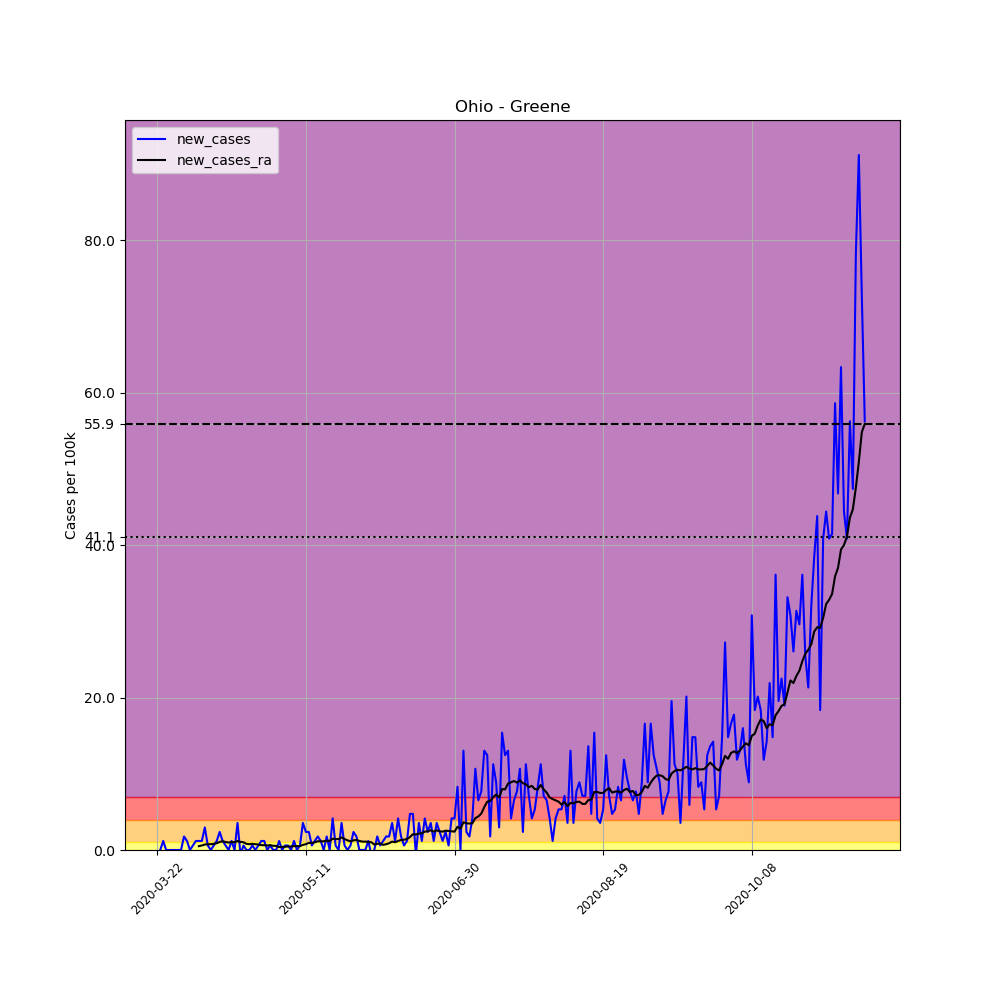

Source data for this figure (header and first rows):
, date, county, state, fips, cases, deaths, COUNTY, STNAME, CTYNAME, POPESTIMATE2019, per_100k, new_cases, new_cases_ra
267028, 2020-03-22, Greene, Ohio, 39057, 1, 0, 57, Ohio, Greene, 168937, 0.5919, , 
267029, 2020-03-23, Greene, Ohio, 39057, 1, 0, 57, Ohio, Greene, 168937, 0.5919, 0.0, 
267030, 2020-03-24, Greene, Ohio, 39057, 3, 0, 57, Ohio, Greene, 168937, 1.776, 1.184, 
267031, 2020-03-25, Greene, Ohio, 39057, 3, 0, 57, Ohio, Greene, 168937, 1.776, 0.0, 
267032, 2020-03-26, Greene, Ohio, 39057, 3, 0, 57, Ohio, Greene, 168937, 1.776, 0.0, 
267033, 2020-03-27, Greene, Ohio, 39057, 3, 0, 57, Ohio, Greene, 168937, 1.776, 0.0, 
267034, 2020-03-28, Greene, Ohio, 39057, 3, 0, 57, Ohio, Greene, 168937, 1.776, 0.0, 
267035, 2020-03-29, Greene, Ohio, 39057, 3, 0, 57, Ohio, Greene, 168937, 1.776, 0.0, 
267036, 2020-03-30, Greene, Ohio, 39057, 3, 0, 57, Ohio, Greene, 168937, 1.776, 0.0, 
267037, 2020-03-31, Greene, Ohio, 39057, 6, 1, 57, Ohio, Greene, 168937, 3.552, 1.776, 
267038, 2020-04-01, Greene, Ohio, 39057, 8, 1, 57, Ohio, Greene, 168937, 4.735, 1.184, 
267039, 2020-04-02, Greene, Ohio, 39057, 8, 1, 57, Ohio, Greene, 168937, 4.735, 0.0, 
267040, 2020-04-03, Greene, Ohio, 39057, 9, 1, 57, Ohio, Greene, 168937, 5.327, 0.5919, 
267041, 2020-04-04, Greene, Ohio, 39057, 11, 1, 57, Ohio, Greene, 168937, 6.511, 1.184, 
267042, 2020-04-05, Greene, Ohio, 39057, 13, 1, 57, Ohio, Greene, 168937, 7.695, 1.184, 0.5074
267043, 2020-04-06, Greene, Ohio, 39057, 15, 1, 57, Ohio, Greene, 168937, 8.879, 1.184, 0.5919
267044, 2020-04-07, Greene, Ohio, 39057, 20, 1, 57, Ohio, Greene, 168937, 11.84, 2.96, 0.7188
267045, 2020-04-08, Greene, Ohio, 39057, 21, 1, 57, Ohio, Greene, 168937, 12.43, 0.5919, 0.7611
267046, 2020-04-09, Greene, Ohio, 39057, 21, 1, 57, Ohio, Greene, 168937, 12.43, 0.0, 0.7611
267047, 2020-04-10, Greene, Ohio, 39057, 22, 1, 57, Ohio, Greene, 168937, 13.02, 0.5919, 0.8033
267048, 2020-04-11, Greene, Ohio, 39057, 24, 1, 57, Ohio, Greene, 168937, 14.21, 1.184, 0.8879
267049, 2020-04-12, Greene, Ohio, 39057, 28, 1, 57, Ohio, Greene, 168937, 16.57, 2.368, 1.057
267050, 2020-04-13, Greene, Ohio, 39057, 30, 1, 57, Ohio, Greene, 168937, 17.76, 1.184, 1.142
267051, 2020-04-14, Greene, Ohio, 39057, 31, 2, 57, Ohio, Greene, 168937, 18.35, 0.5919, 1.057
267052, 2020-04-15, Greene, Ohio, 39057, 31, 1, 57, Ohio, Greene, 168937, 18.35, 0.0, 0.9725
267053, 2020-04-16, Greene, Ohio, 39057, 33, 1, 57, Ohio, Greene, 168937, 19.53, 1.184, 1.057
267054, 2020-04-17, Greene, Ohio, 39057, 33, 2, 57, Ohio, Greene, 168937, 19.53, 0.0, 1.015
267055, 2020-04-18, Greene, Ohio, 39057, 39, 2, 57, Ohio, Greene, 168937, 23.09, 3.552, 1.184
267056, 2020-04-19, Greene, Ohio, 39057, 38, 2, 57, Ohio, Greene, 168937, 22.49, -0.5919, 1.057
267057, 2020-04-20, Greene, Ohio, 39057, 39, 2, 57, Ohio, Greene, 168937, 23.09, 0.5919, 1.015
267058, 2020-04-21, Greene, Ohio, 39057, 39, 3, 57, Ohio, Greene, 168937, 23.09, 0.0, 0.8033
267059, 2020-04-22, Greene, Ohio, 39057, 39, 3, 57, Ohio, Greene, 168937, 23.09, 0.0, 0.7611
267060, 2020-04-23, Greene, Ohio, 39057, 40, 3, 57, Ohio, Greene, 168937, 23.68, 0.5919, 0.8033
267061, 2020-04-24, Greene, Ohio, 39057, 40, 3, 57, Ohio, Greene, 168937, 23.68, 0.0, 0.7611
267062, 2020-04-25, Greene, Ohio, 39057, 41, 3, 57, Ohio, Greene, 168937, 24.27, 0.5919, 0.7188
267063, 2020-04-26, Greene, Ohio, 39057, 43, 3, 57, Ohio, Greene, 168937, 25.45, 1.184, 0.6342
267064, 2020-04-27, Greene, Ohio, 39057, 45, 3, 57, Ohio, Greene, 168937, 26.64, 1.184, 0.6342
267065, 2020-04-28, Greene, Ohio, 39057, 45, 4, 57, Ohio, Greene, 168937, 26.64, 0.0, 0.5919
267066, 2020-04-29, Greene, Ohio, 39057, 46, 4, 57, Ohio, Greene, 168937, 27.23, 0.5919, 0.6342
267067, 2020-04-30, Greene, Ohio, 39057, 46, 4, 57, Ohio, Greene, 168937, 27.23, 0.0, 0.5497
267068, 2020-05-01, Greene, Ohio, 39057, 46, 4, 57, Ohio, Greene, 168937, 27.23, 0.0, 0.5497
267069, 2020-05-02, Greene, Ohio, 39057, 48, 4, 57, Ohio, Greene, 168937, 28.41, 1.184, 0.3805
267070, 2020-05-03, Greene, Ohio, 39057, 48, 4, 57, Ohio, Greene, 168937, 28.41, 0.0, 0.4228
267071, 2020-05-04, Greene, Ohio, 39057, 49, 4, 57, Ohio, Greene, 168937, 29, 0.5919, 0.4228
267072, 2020-05-05, Greene, Ohio, 39057, 50, 5, 57, Ohio, Greene, 168937, 29.6, 0.5919, 0.4651
267073, 2020-05-06, Greene, Ohio, 39057, 50, 5, 57, Ohio, Greene, 168937, 29.6, 0.0, 0.4651
267074, 2020-05-07, Greene, Ohio, 39057, 52, 5, 57, Ohio, Greene, 168937, 30.78, 1.184, 0.5074
267075, 2020-05-08, Greene, Ohio, 39057, 52, 5, 57, Ohio, Greene, 168937, 30.78, 0.0, 0.5074
267076, 2020-05-09, Greene, Ohio, 39057, 53, 5, 57, Ohio, Greene, 168937, 31.37, 0.5919, 0.5074
267077, 2020-05-10, Greene, Ohio, 39057, 59, 5, 57, Ohio, Greene, 168937, 34.92, 3.552, 0.6765
267078, 2020-05-11, Greene, Ohio, 39057, 63, 5, 57, Ohio, Greene, 168937, 37.29, 2.368, 0.7611
267079, 2020-05-12, Greene, Ohio, 39057, 67, 5, 57, Ohio, Greene, 168937, 39.66, 2.368, 0.9302
267080, 2020-05-13, Greene, Ohio, 39057, 68, 5, 57, Ohio, Greene, 168937, 40.25, 0.5919, 0.9302
267081, 2020-05-14, Greene, Ohio, 39057, 70, 5, 57, Ohio, Greene, 168937, 41.44, 1.184, 1.015
267082, 2020-05-15, Greene, Ohio, 39057, 73, 5, 57, Ohio, Greene, 168937, 43.21, 1.776, 1.142
267083, 2020-05-16, Greene, Ohio, 39057, 75, 5, 57, Ohio, Greene, 168937, 44.4, 1.184, 1.142
267084, 2020-05-17, Greene, Ohio, 39057, 75, 5, 57, Ohio, Greene, 168937, 44.4, 0.0, 1.142
267085, 2020-05-18, Greene, Ohio, 39057, 78, 5, 57, Ohio, Greene, 168937, 46.17, 1.776, 1.226
267086, 2020-05-19, Greene, Ohio, 39057, 78, 5, 57, Ohio, Greene, 168937, 46.17, 0.0, 1.184
267087, 2020-05-20, Greene, Ohio, 39057, 85, 5, 57, Ohio, Greene, 168937, 50.31, 4.144, 1.48
... 179 more rows
